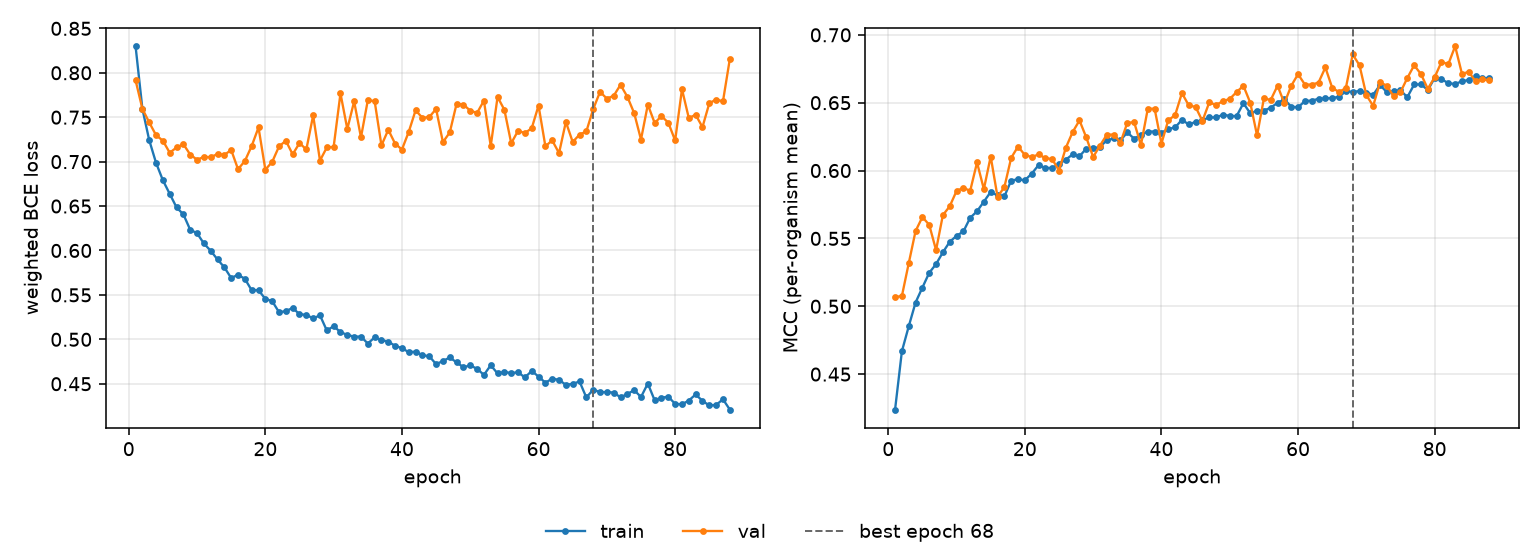

Data behind this chart, as committed beside it:
epoch, tr_loss, vl_loss, tr_mcc, vl_mcc, is_best
1, 0.8299, 0.7915, 0.4239, 0.5068, False
2, 0.7594, 0.7595, 0.4669, 0.5076, False
3, 0.7241, 0.7441, 0.4852, 0.5316, False
4, 0.6986, 0.7298, 0.5028, 0.5554, False
5, 0.679, 0.7235, 0.5138, 0.5657, False
6, 0.6637, 0.71, 0.5247, 0.56, False
7, 0.6485, 0.7159, 0.5311, 0.5414, False
8, 0.6406, 0.7196, 0.5398, 0.5672, False
9, 0.6233, 0.708, 0.5475, 0.5736, False
10, 0.6195, 0.7022, 0.5519, 0.585, False
11, 0.6079, 0.7053, 0.5551, 0.5873, False
12, 0.5997, 0.705, 0.5652, 0.5851, False
13, 0.5899, 0.7086, 0.57, 0.606, False
14, 0.581, 0.7076, 0.5771, 0.5863, False
15, 0.569, 0.7131, 0.5842, 0.6103, False
16, 0.5727, 0.6915, 0.5817, 0.5807, False
17, 0.5681, 0.7007, 0.5809, 0.5878, False
18, 0.5552, 0.7176, 0.5927, 0.6093, False
19, 0.5554, 0.7385, 0.5936, 0.6177, False
20, 0.5455, 0.691, 0.5928, 0.6115, False
21, 0.543, 0.6997, 0.5977, 0.61, False
22, 0.5306, 0.7171, 0.604, 0.6118, False
23, 0.5316, 0.7235, 0.602, 0.6092, False
24, 0.5354, 0.7082, 0.6019, 0.6084, False
25, 0.5282, 0.7209, 0.6049, 0.6, False
26, 0.5276, 0.7137, 0.608, 0.6168, False
27, 0.5236, 0.752, 0.6119, 0.6284, False
28, 0.527, 0.7012, 0.6105, 0.637, False
29, 0.51, 0.716, 0.6162, 0.6244, False
30, 0.5148, 0.7166, 0.6164, 0.61, False
31, 0.5081, 0.7768, 0.6175, 0.6184, False
32, 0.505, 0.7367, 0.6222, 0.6264, False
33, 0.503, 0.7678, 0.6236, 0.6265, False
34, 0.5031, 0.7273, 0.6223, 0.6206, False
35, 0.4953, 0.769, 0.6281, 0.6351, False
36, 0.5022, 0.7682, 0.6235, 0.6357, False
37, 0.4989, 0.7182, 0.6263, 0.6188, False
38, 0.4975, 0.7358, 0.6288, 0.6455, False
39, 0.4926, 0.7202, 0.6288, 0.6456, False
40, 0.4902, 0.7136, 0.6279, 0.6199, False
41, 0.4854, 0.7336, 0.6306, 0.6371, False
42, 0.4862, 0.7578, 0.6317, 0.6408, False
43, 0.4822, 0.7493, 0.6374, 0.6571, False
44, 0.481, 0.7502, 0.6339, 0.648, False
45, 0.4721, 0.7592, 0.6358, 0.6469, False
46, 0.4756, 0.7219, 0.6371, 0.6365, False
47, 0.4796, 0.7328, 0.6392, 0.6502, False
48, 0.4741, 0.7651, 0.6391, 0.6483, False
49, 0.4686, 0.7642, 0.6411, 0.6511, False
50, 0.4706, 0.7574, 0.6403, 0.6528, False
51, 0.4669, 0.7548, 0.6401, 0.6578, False
52, 0.46, 0.7686, 0.6496, 0.6624, False
53, 0.4708, 0.7176, 0.6422, 0.65, False
54, 0.4616, 0.7728, 0.644, 0.6258, False
55, 0.4632, 0.7582, 0.6442, 0.6531, False
56, 0.4621, 0.7207, 0.6463, 0.652, False
57, 0.4629, 0.7347, 0.6499, 0.6625, False
58, 0.4572, 0.7322, 0.6524, 0.6496, False
59, 0.4643, 0.7376, 0.6471, 0.6624, False
60, 0.4581, 0.7631, 0.6465, 0.671, False
... 28 more rows
